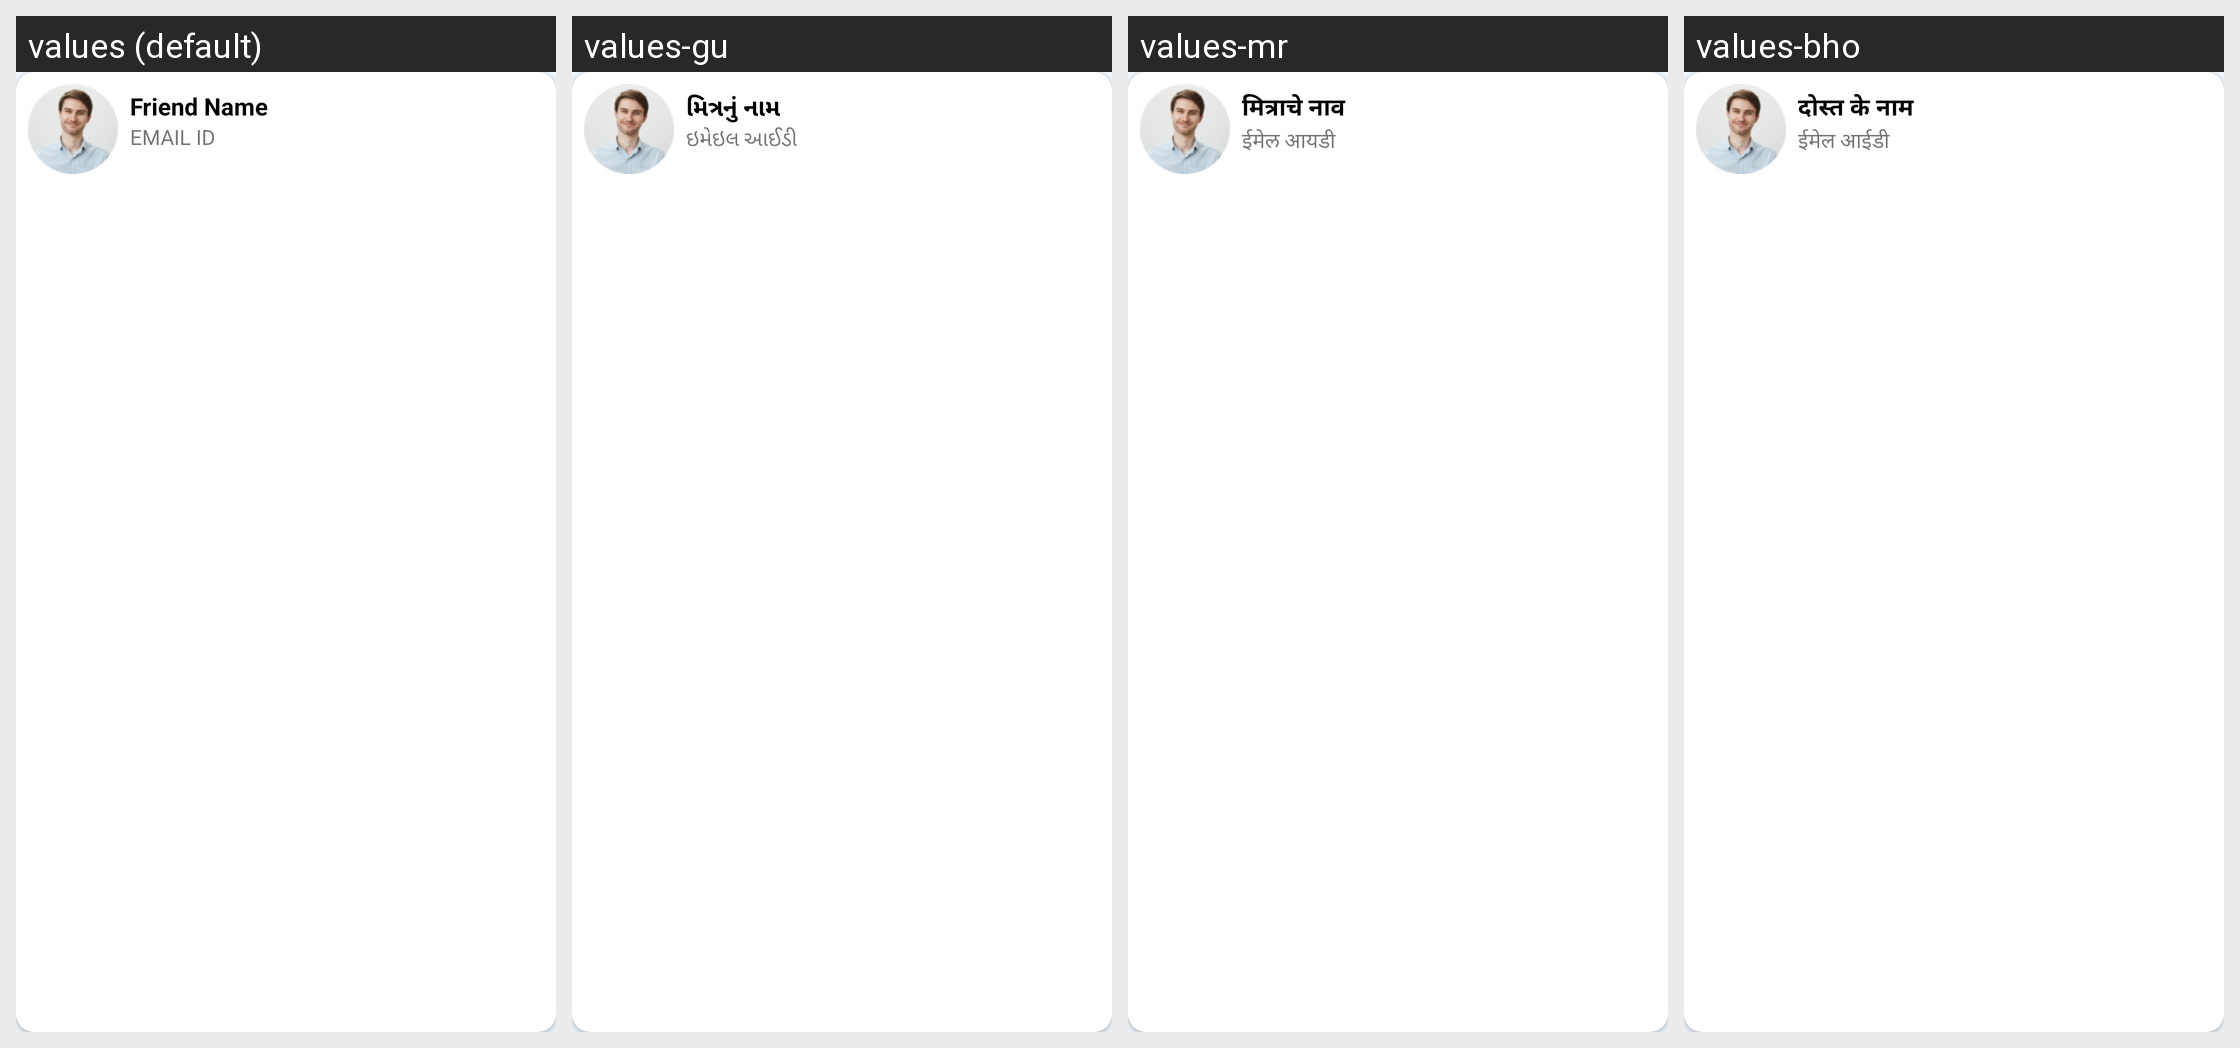

Here is an Android app screen in its default locale and in the app's own translations. Write out the translated-string differences for the strings that appear on this screen.
Android screen res/layout/friend_item_layout.xml rendered under 4 locales, left to right: values (default), values-gu, values-mr, values-bho. Device: Nexus 5 (rendered at 1080×1920; each locale shown at half size, 540×960, under a caption strip naming it); theme AppTheme.
Other locales in the repository, not shown: values-as, values-bn, values-har, values-hi, values-kn, values-ml, values-or, values-pa, values-raj, values-ta, values-te.
Strings drawn on this screen, with the default value and each locale's value (text and hints the layout hard-codes, and strings that could not be matched under every locale, appear in the picture but are not listed):

friend_name
  values: Friend Name
  values-gu: મિત્રનું નામ
  values-mr: मित्राचे नाव
  values-bho: दोस्त के नाम

email_id
  values: EMAIL ID
  values-gu: ઇમેઇલ આઈડી
  values-mr: ईमेल आयडी
  values-bho: ईमेल आईडी
